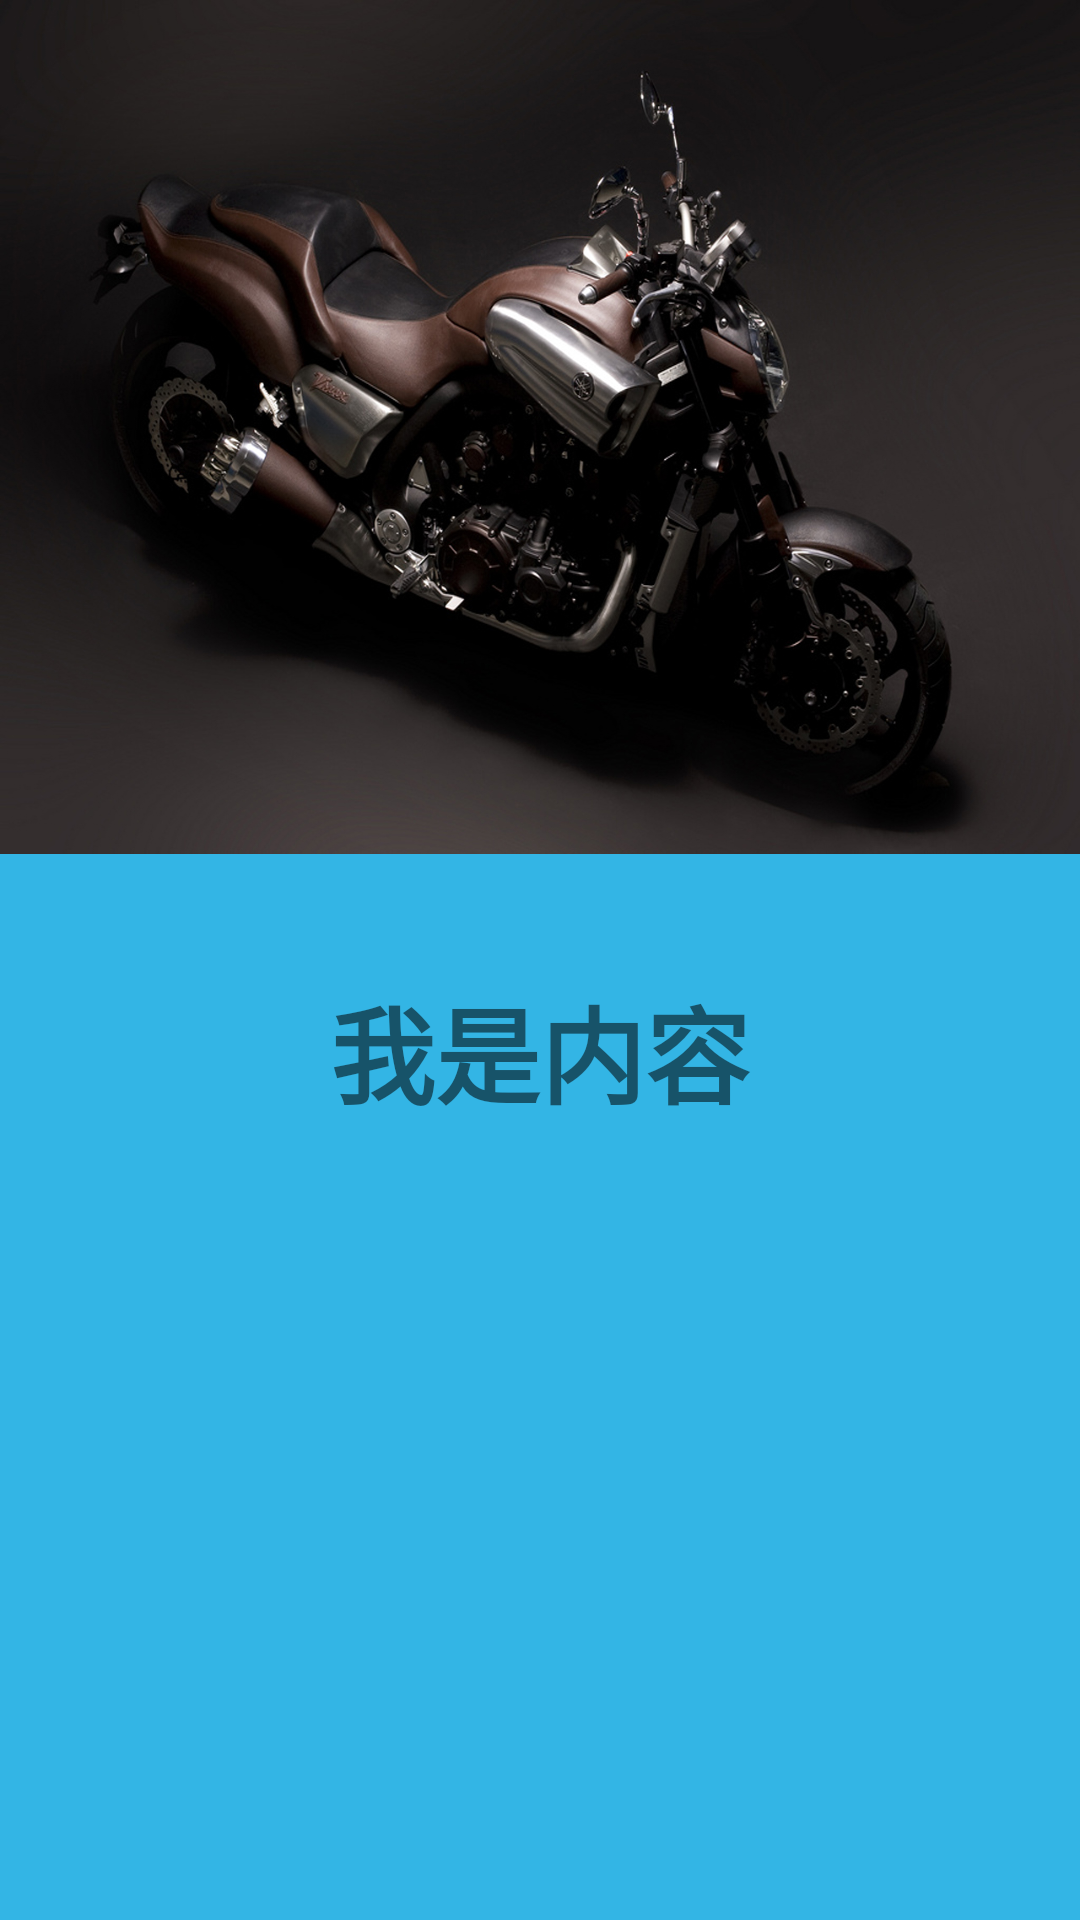

Reconstruct the res/layout file that produces this screen, plus the resources it refers to.
<!-- AndroidManifest.xml: application theme AppTheme -->
<!-- res/layout/activity_page3.xml -->
<?xml version="1.0" encoding="utf-8"?>
<LinearLayout
    xmlns:android="http://schemas.android.com/apk/res/android"
    android:layout_width="match_parent"
    android:layout_height="match_parent"
    android:background="@android:color/holo_blue_light"
    android:orientation="vertical">

    <ImageView
        android:layout_width="match_parent"
        android:layout_height="wrap_content"
        android:background="@drawable/img1"/>

    <TextView
        android:layout_width="match_parent"
        android:layout_height="wrap_content"
        android:layout_marginTop="40dp"
        android:gravity="center"
        android:text="我是内容"
        android:textSize="35sp"
        android:textStyle="bold"/>

</LinearLayout>
<!-- resources referenced by this layout -->
<resources>
  <!-- drawable img1: jpg bitmap (drawable-xxhdpi, 422281 bytes) -->
  <style name="AppTheme" parent="Theme.AppCompat.Light">
          
          <item name="colorPrimary">@android:color/white</item>
      </style>
</resources>
